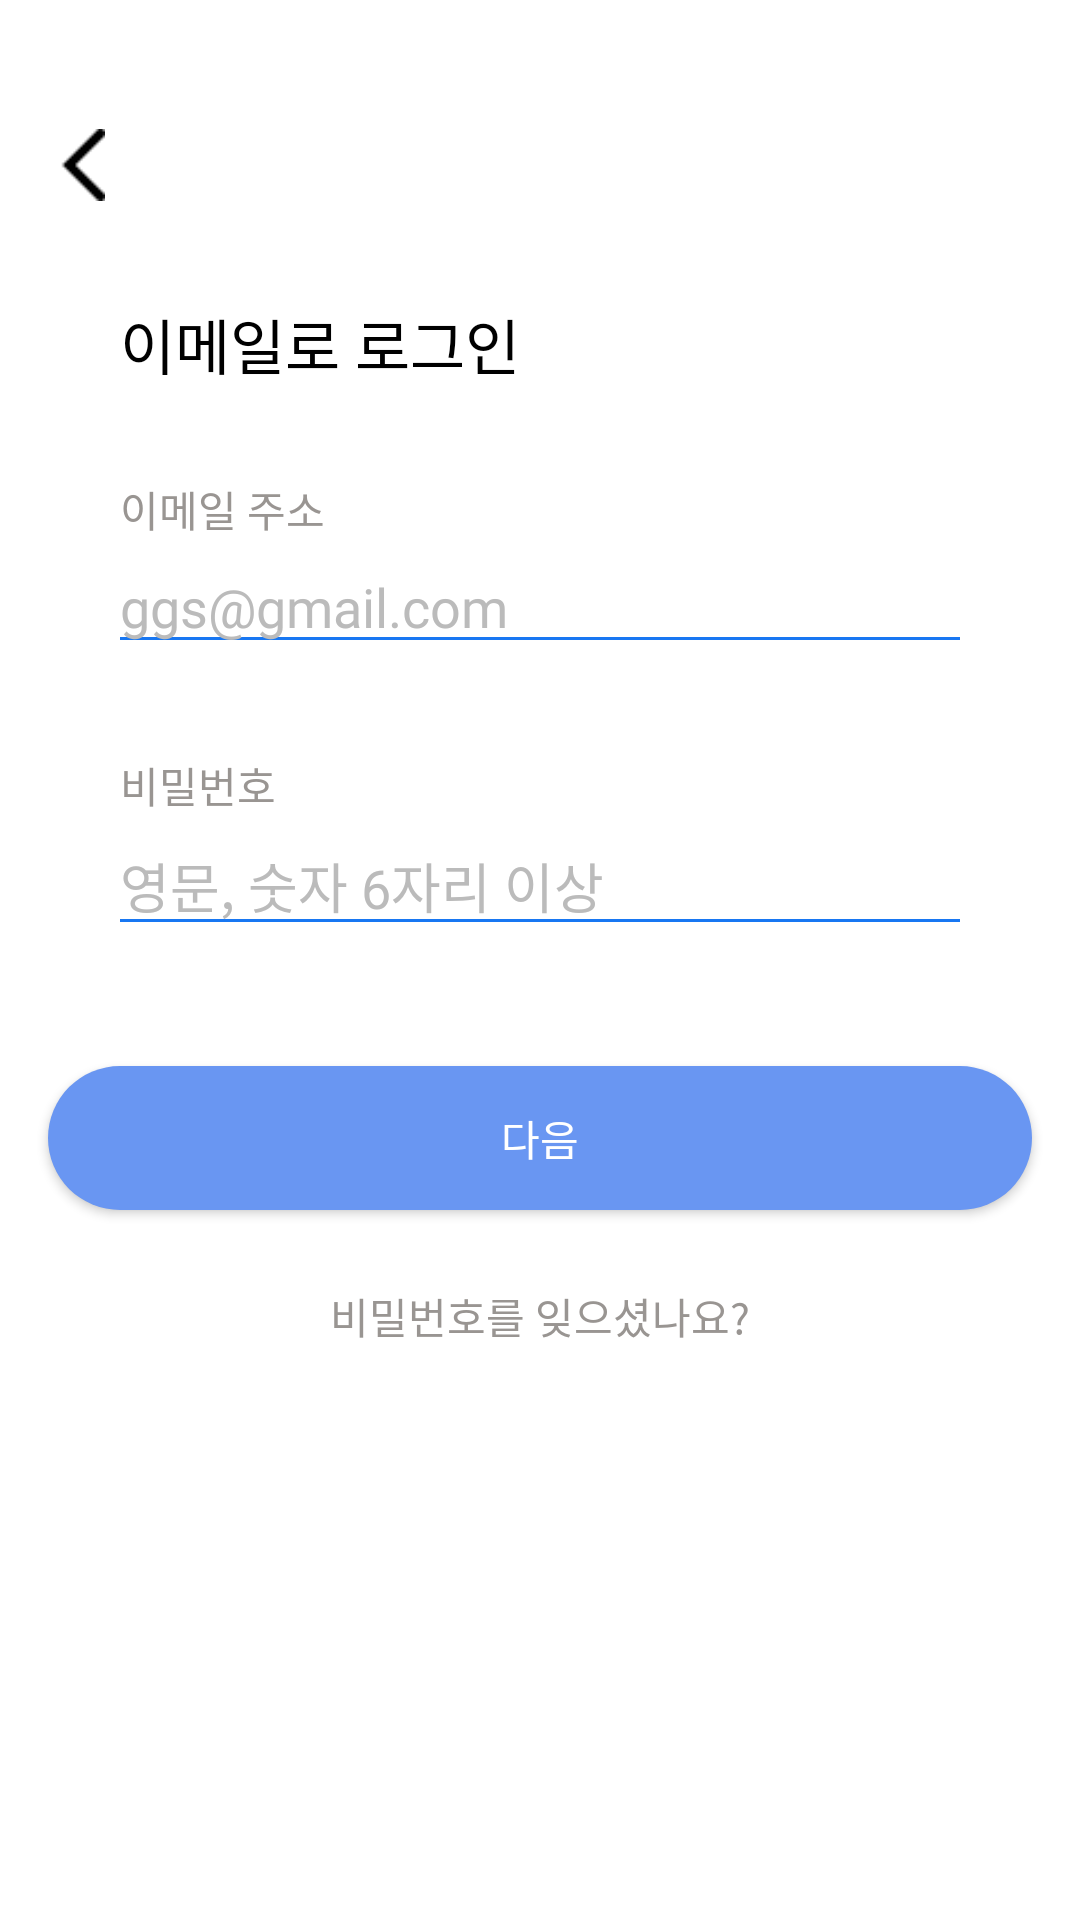

Reconstruct the res/layout file that produces this screen, plus the resources it refers to.
<!-- AndroidManifest.xml: application theme Theme.GongGakSim_FrontEnd -->
<!-- res/layout/activity_login.xml -->
<?xml version="1.0" encoding="utf-8"?>
<androidx.constraintlayout.widget.ConstraintLayout
    xmlns:android="http://schemas.android.com/apk/res/android"
    xmlns:app="http://schemas.android.com/apk/res-auto"
    xmlns:tools="http://schemas.android.com/tools"
    android:id="@+id/main"
    android:layout_width="match_parent"
    android:layout_height="match_parent"
    android:background="@color/white"
    tools:context=".NewUserActivity">

    <ImageView
        android:id="@+id/new_user_back_btn"
        android:layout_width="15dp"
        android:layout_height="30dp"
        android:src="@drawable/backbtn"
        app:layout_constraintTop_toTopOf="parent"
        app:layout_constraintStart_toStartOf="parent"
        android:layout_marginStart="20dp"
        android:layout_marginTop="40dp"/>

    <TextView
        android:id="@+id/textView"
        android:layout_width="wrap_content"
        android:layout_height="wrap_content"
        android:layout_marginStart="40dp"
        android:layout_marginTop="30dp"
        android:text="이메일로 로그인"
        android:textColor="@color/black"
        android:textSize="20dp"
        android:fontFamily="@font/npsfont_bold"
        app:layout_constraintStart_toStartOf="parent"
        app:layout_constraintTop_toBottomOf="@id/new_user_back_btn">

    </TextView>

    <TextView
        android:id="@+id/textView2"
        android:layout_width="wrap_content"
        android:layout_height="wrap_content"
        android:layout_marginTop="30dp"
        android:text="이메일 주소"
        android:fontFamily="@font/npsfont_regular"
        android:textColor="@color/gray"
        app:layout_constraintStart_toStartOf="@id/textView"
        app:layout_constraintTop_toBottomOf="@id/textView"/>

    <EditText
        android:id="@+id/new_email"
        android:layout_width="match_parent"
        android:layout_height="wrap_content"
        android:hint="ggs@gmail.com"
        android:fontFamily="@font/npsfont_regular"
        android:textColorHint="#BBBBBB"
        android:layout_marginStart="36dp"
        android:layout_marginEnd="36dp"
        app:layout_constraintEnd_toEndOf="parent"
        app:layout_constraintStart_toStartOf="parent"
        app:layout_constraintTop_toBottomOf="@+id/textView2"
        android:backgroundTint="#1877F2"/>

    <TextView
        android:id="@+id/textView3"
        android:layout_width="wrap_content"
        android:layout_height="wrap_content"
        android:layout_marginTop="30dp"
        android:text="비밀번호"
        android:fontFamily="@font/npsfont_regular"
        android:textColor="@color/gray"
        app:layout_constraintStart_toStartOf="@id/textView"
        app:layout_constraintTop_toBottomOf="@id/new_email"/>

    <EditText
        android:id="@+id/new_password"
        android:inputType="textPassword"
        android:layout_width="match_parent"
        android:layout_height="wrap_content"
        android:hint="영문, 숫자 6자리 이상"
        android:fontFamily="@font/npsfont_regular"
        android:textColorHint="#BBBBBB"
        android:layout_marginStart="36dp"
        android:layout_marginEnd="36dp"
        app:layout_constraintEnd_toEndOf="parent"
        app:layout_constraintStart_toStartOf="parent"
        app:layout_constraintTop_toBottomOf="@+id/textView3"
        android:backgroundTint="#1877F2"/>

    <androidx.appcompat.widget.AppCompatButton
        android:id="@+id/nextButton"
        android:layout_width="match_parent"
        android:layout_height="wrap_content"
        android:layout_marginTop="40dp"
        android:layout_marginStart="16dp"
        android:layout_marginEnd="16dp"
        android:background="@drawable/solid_button_next"
        android:text="다음"
        android:fontFamily="@font/npsfont_regular"
        android:textColor="@color/white"
        app:layout_constraintTop_toBottomOf="@id/new_password"
        app:layout_constraintEnd_toEndOf="parent"
        app:layout_constraintStart_toStartOf="parent"/>


    <TextView
        android:id="@+id/forgottenbtn"
        android:layout_width="wrap_content"
        android:layout_height="wrap_content"
        android:fontFamily="@font/npsfont_regular"
        android:text="비밀번호를 잊으셨나요?"
        android:textColor="@color/gray"
        android:layout_marginTop="25dp"
        app:layout_constraintEnd_toEndOf="parent"
        app:layout_constraintStart_toStartOf="parent"
        app:layout_constraintTop_toBottomOf="@id/nextButton"/>

</androidx.constraintlayout.widget.ConstraintLayout>
<!-- resources referenced by this layout -->
<resources>
  <color name="black">#FF000000</color>
  <color name="gray">#999592</color>
  <color name="white">#FFFFFFFF</color>
  <!-- drawable backbtn: png bitmap (drawable, 158 bytes) -->
  <!-- drawable solid_button_next (drawable) -->
  <?xml version="1.0" encoding="utf-8"?>
  <shape xmlns:android="http://schemas.android.com/apk/res/android">
      <solid
          android:color="@color/blue">
      </solid>
  
      <corners
          android:radius="50dp">
  
      </corners>
  </shape>
  <style name="Theme.GongGakSim_FrontEnd" parent="Base.Theme.GongGakSim_FrontEnd" />
  <color name="blue">#6996F2</color>
  <style name="Base.Theme.GongGakSim_FrontEnd" parent="Theme.AppCompat">
          
          
      </style>
</resources>
